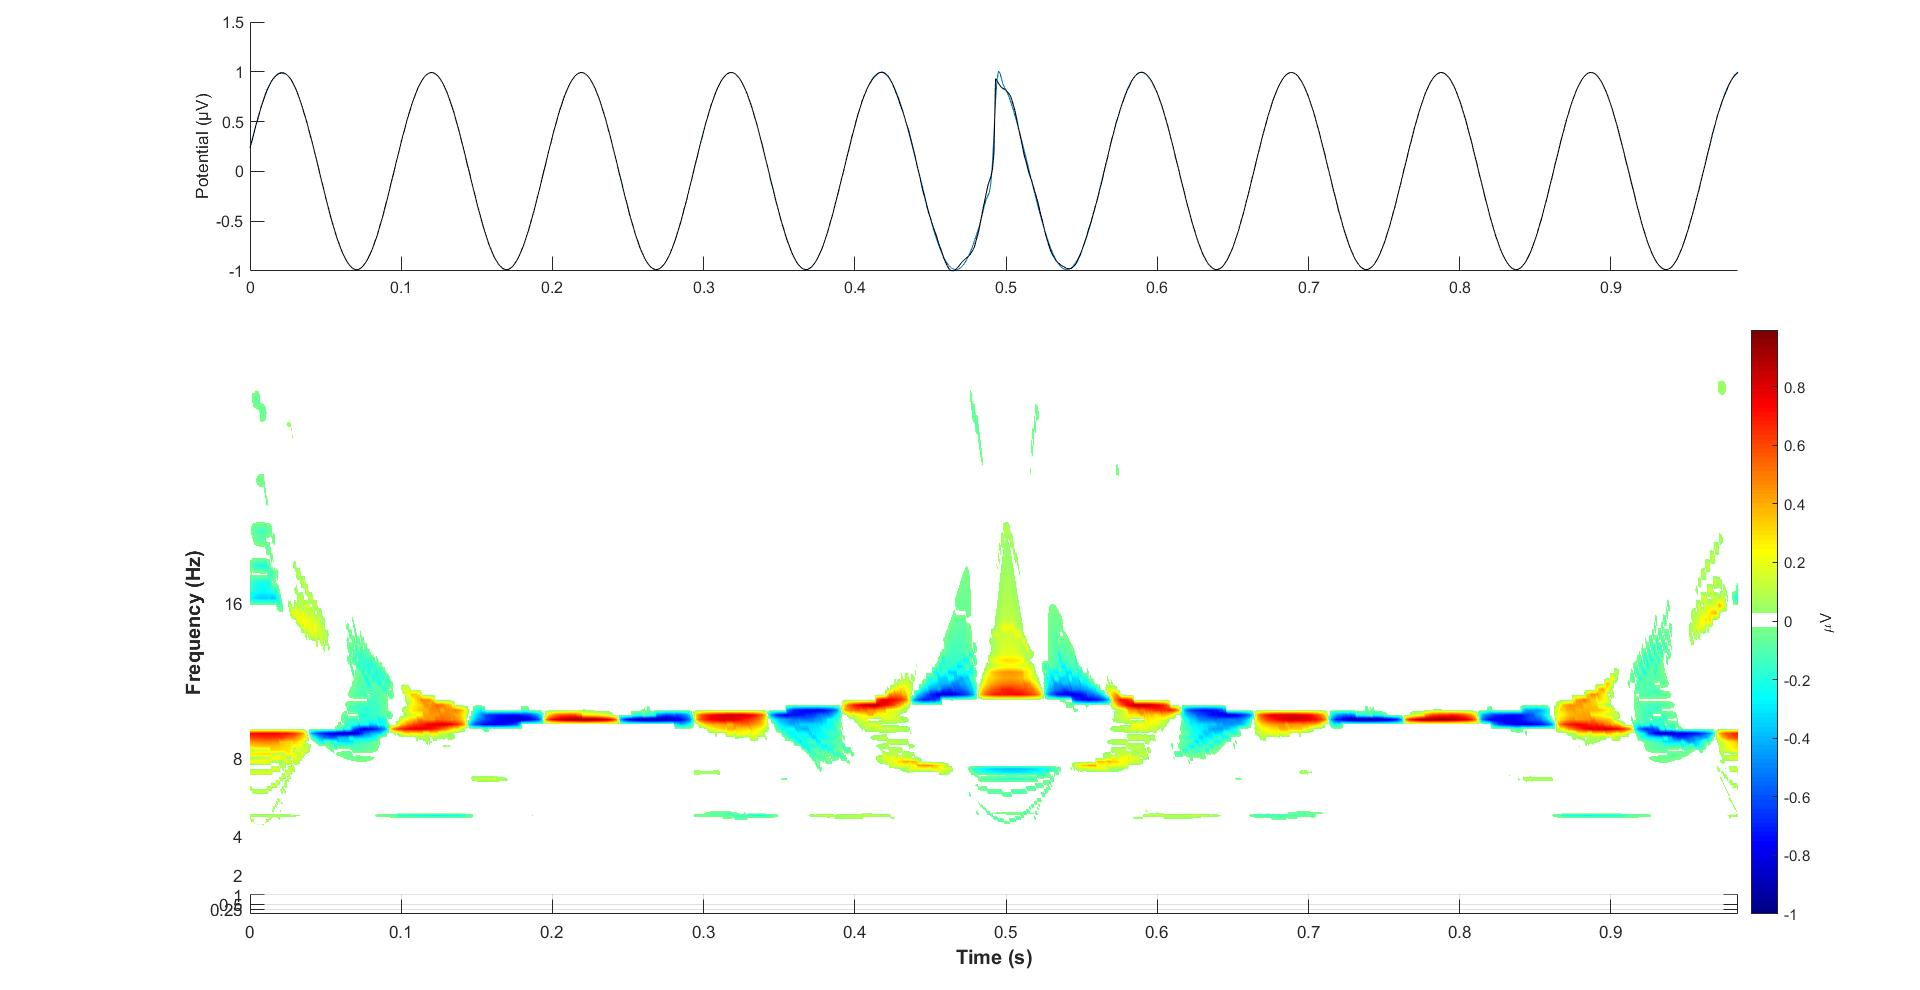

The file beside this chart, header and first rows:
0.00200, 0.24461
0.00300, 0.2989
0.00400, 0.3553
0.00500, 0.4206
0.00600, 0.4765
0.00700, 0.525
0.00800, 0.5796
0.00900, 0.6336
0.01000, 0.6782
0.01100, 0.7188
0.01200, 0.7644
0.01300, 0.8053
0.01400, 0.837
0.01500, 0.8692
0.01600, 0.9017
0.01700, 0.9263
0.01800, 0.9449
0.01900, 0.9643
0.02000, 0.9792
0.02100, 0.9891
0.02200, 0.9942
0.02300, 0.9965
0.02400, 0.9938
0.02500, 0.9885
0.02600, 0.978
0.02700, 0.9624
0.02800, 0.9459
0.02900, 0.9267
0.03000, 0.8988
0.03100, 0.868
0.03200, 0.8399
0.03300, 0.8046
0.03400, 0.7621
0.03500, 0.7218
0.03600, 0.6806
0.03700, 0.6294
0.03800, 0.5757
0.03900, 0.5289
0.04000, 0.4761
0.04100, 0.4129
0.04200, 0.3567
0.04300, 0.3044
0.04400, 0.2399
0.04500, 0.1737
0.04600, 0.1176
0.04700, 0.05778
0.04800, -0.01066
0.04900, -0.07481
0.05000, -0.1291
0.05100, -0.1919
0.05200, -0.2591
0.05300, -0.3155
0.05400, -0.37
0.05500, -0.4323
0.05600, -0.4903
0.05700, -0.5383
0.05800, -0.5897
0.05900, -0.6429
0.06000, -0.6883
0.06100, -0.7275
0.06200, -0.771
... 924 more rows
